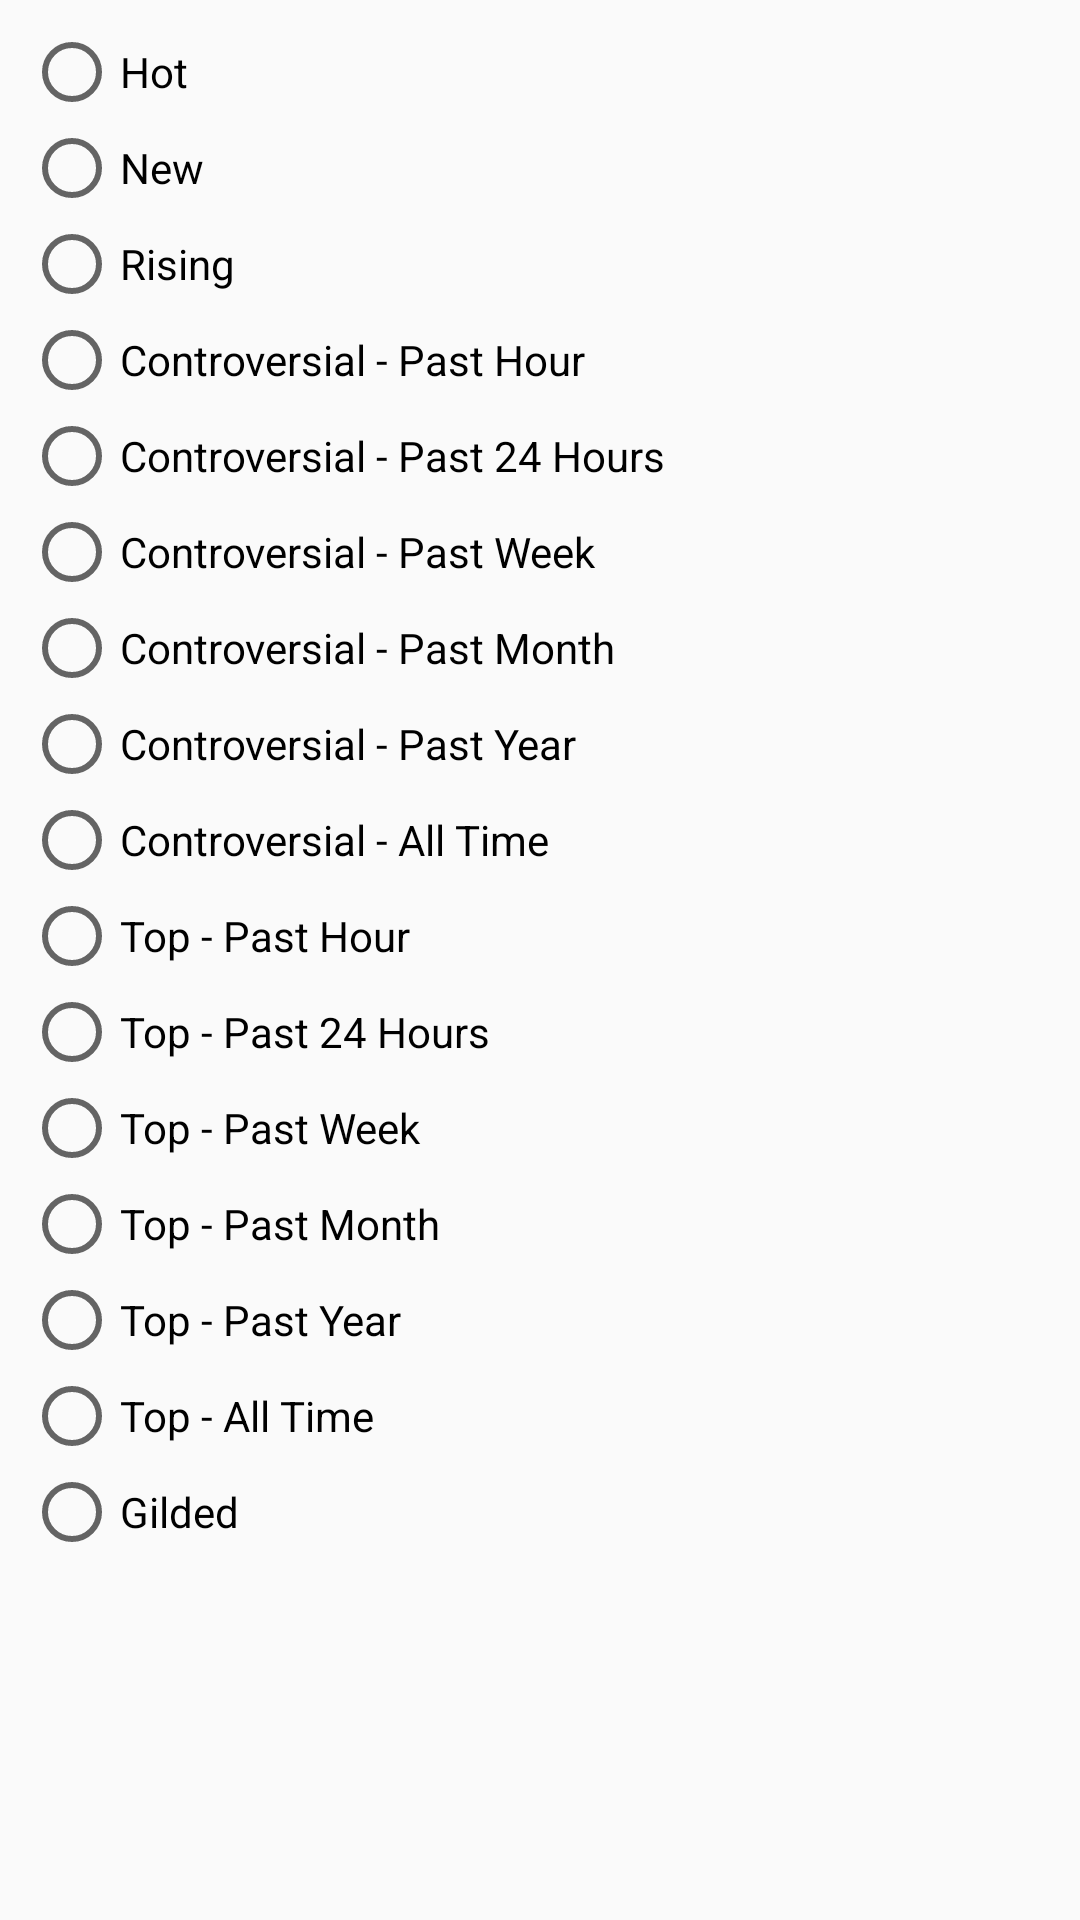

Layout XML and referenced resources for this Android screen:
<!-- AndroidManifest.xml: application theme AppTheme -->
<!-- res/layout/dialog_sort.xml -->
<?xml version="1.0" encoding="utf-8"?>
<ScrollView
    xmlns:android="http://schemas.android.com/apk/res/android"
    android:layout_width="match_parent"
    android:layout_height="wrap_content">

    <RadioGroup
        android:id="@+id/radio_group_sort"
        android:layout_width="match_parent"
        android:layout_height="wrap_content"
        android:layout_margin="8dp">

        <RadioButton
            android:id="@+id/hot_radio_button"
            android:layout_width="wrap_content"
            android:layout_height="wrap_content"
            android:text="@string/sort_hot"/>

        <RadioButton
            android:id="@+id/new_radio_button"
            android:layout_width="wrap_content"
            android:layout_height="wrap_content"
            android:text="@string/sort_new"/>

        <RadioButton
            android:id="@+id/rising_radio_button"
            android:layout_width="wrap_content"
            android:layout_height="wrap_content"
            android:text="@string/sort_rising"/>

        <RadioButton
            android:id="@+id/controversial_hour_radio_button"
            android:layout_width="wrap_content"
            android:layout_height="wrap_content"
            android:text="@string/sort_controversial_hour"/>

        <RadioButton
            android:id="@+id/controversial_24_hours_radio_button"
            android:layout_width="wrap_content"
            android:layout_height="wrap_content"
            android:text="@string/sort_controversial_24_hours"/>

        <RadioButton
            android:id="@+id/controversial_week_radio_button"
            android:layout_width="wrap_content"
            android:layout_height="wrap_content"
            android:text="@string/sort_controversial_week"/>

        <RadioButton
            android:id="@+id/controversial_month_radio_button"
            android:layout_width="wrap_content"
            android:layout_height="wrap_content"
            android:text="@string/sort_controversial_month"/>

        <RadioButton
            android:id="@+id/controversial_year_radio_button"
            android:layout_width="wrap_content"
            android:layout_height="wrap_content"
            android:text="@string/sort_controversial_year"/>

        <RadioButton
            android:id="@+id/necontroversial_all_time_radio_button"
            android:layout_width="wrap_content"
            android:layout_height="wrap_content"
            android:text="@string/sort_controversial_all_time"/>

        <RadioButton
            android:id="@+id/top_hour_radio_button"
            android:layout_width="wrap_content"
            android:layout_height="wrap_content"
            android:text="@string/sort_top_hour"/>

        <RadioButton
            android:id="@+id/top_24_hours_radio_button"
            android:layout_width="wrap_content"
            android:layout_height="wrap_content"
            android:text="@string/sort_top_24_hours"/>

        <RadioButton
            android:id="@+id/top_week_radio_button"
            android:layout_width="wrap_content"
            android:layout_height="wrap_content"
            android:text="@string/sort_top_week"/>

        <RadioButton
            android:id="@+id/top_month_radio_button"
            android:layout_width="wrap_content"
            android:layout_height="wrap_content"
            android:text="@string/sort_top_month"/>

        <RadioButton
            android:id="@+id/top_year_radio_button"
            android:layout_width="wrap_content"
            android:layout_height="wrap_content"
            android:text="@string/sort_top_year"/>

        <RadioButton
            android:id="@+id/top_all_time_radio_button"
            android:layout_width="wrap_content"
            android:layout_height="wrap_content"
            android:text="@string/sort_top_all_time"/>

        <RadioButton
            android:id="@+id/gilded_radio_button"
            android:layout_width="wrap_content"
            android:layout_height="wrap_content"
            android:text="@string/gilded"/>
    </RadioGroup>
</ScrollView>
<!-- resources referenced by this layout -->
<resources>
  <string name="gilded">Gilded</string>
  <string name="sort_controversial_24_hours">Controversial - Past 24 Hours</string>
  <string name="sort_controversial_all_time">Controversial - All Time</string>
  <string name="sort_controversial_hour">Controversial - Past Hour</string>
  <string name="sort_controversial_month">Controversial - Past Month</string>
  <string name="sort_controversial_week">Controversial - Past Week</string>
  <string name="sort_controversial_year">Controversial - Past Year</string>
  <string name="sort_hot">Hot</string>
  <string name="sort_new">New</string>
  <string name="sort_rising">Rising</string>
  <string name="sort_top_24_hours">Top - Past 24 Hours</string>
  <string name="sort_top_all_time">Top - All Time</string>
  <string name="sort_top_hour">Top - Past Hour</string>
  <string name="sort_top_month">Top - Past Month</string>
  <string name="sort_top_week">Top - Past Week</string>
  <string name="sort_top_year">Top - Past Year</string>
  <style name="AppTheme" parent="Theme.AppCompat.Light.DarkActionBar">
          
          <item name="colorPrimary">@color/colorPrimary</item>
          <item name="colorPrimaryDark">@color/colorPrimaryDark</item>
          <item name="colorAccent">@color/colorAccent</item>
      </style>
  <color name="colorPrimary">#3F51B5</color>
  <color name="colorPrimaryDark">#303F9F</color>
  <color name="colorAccent">#FF4081</color>
</resources>
